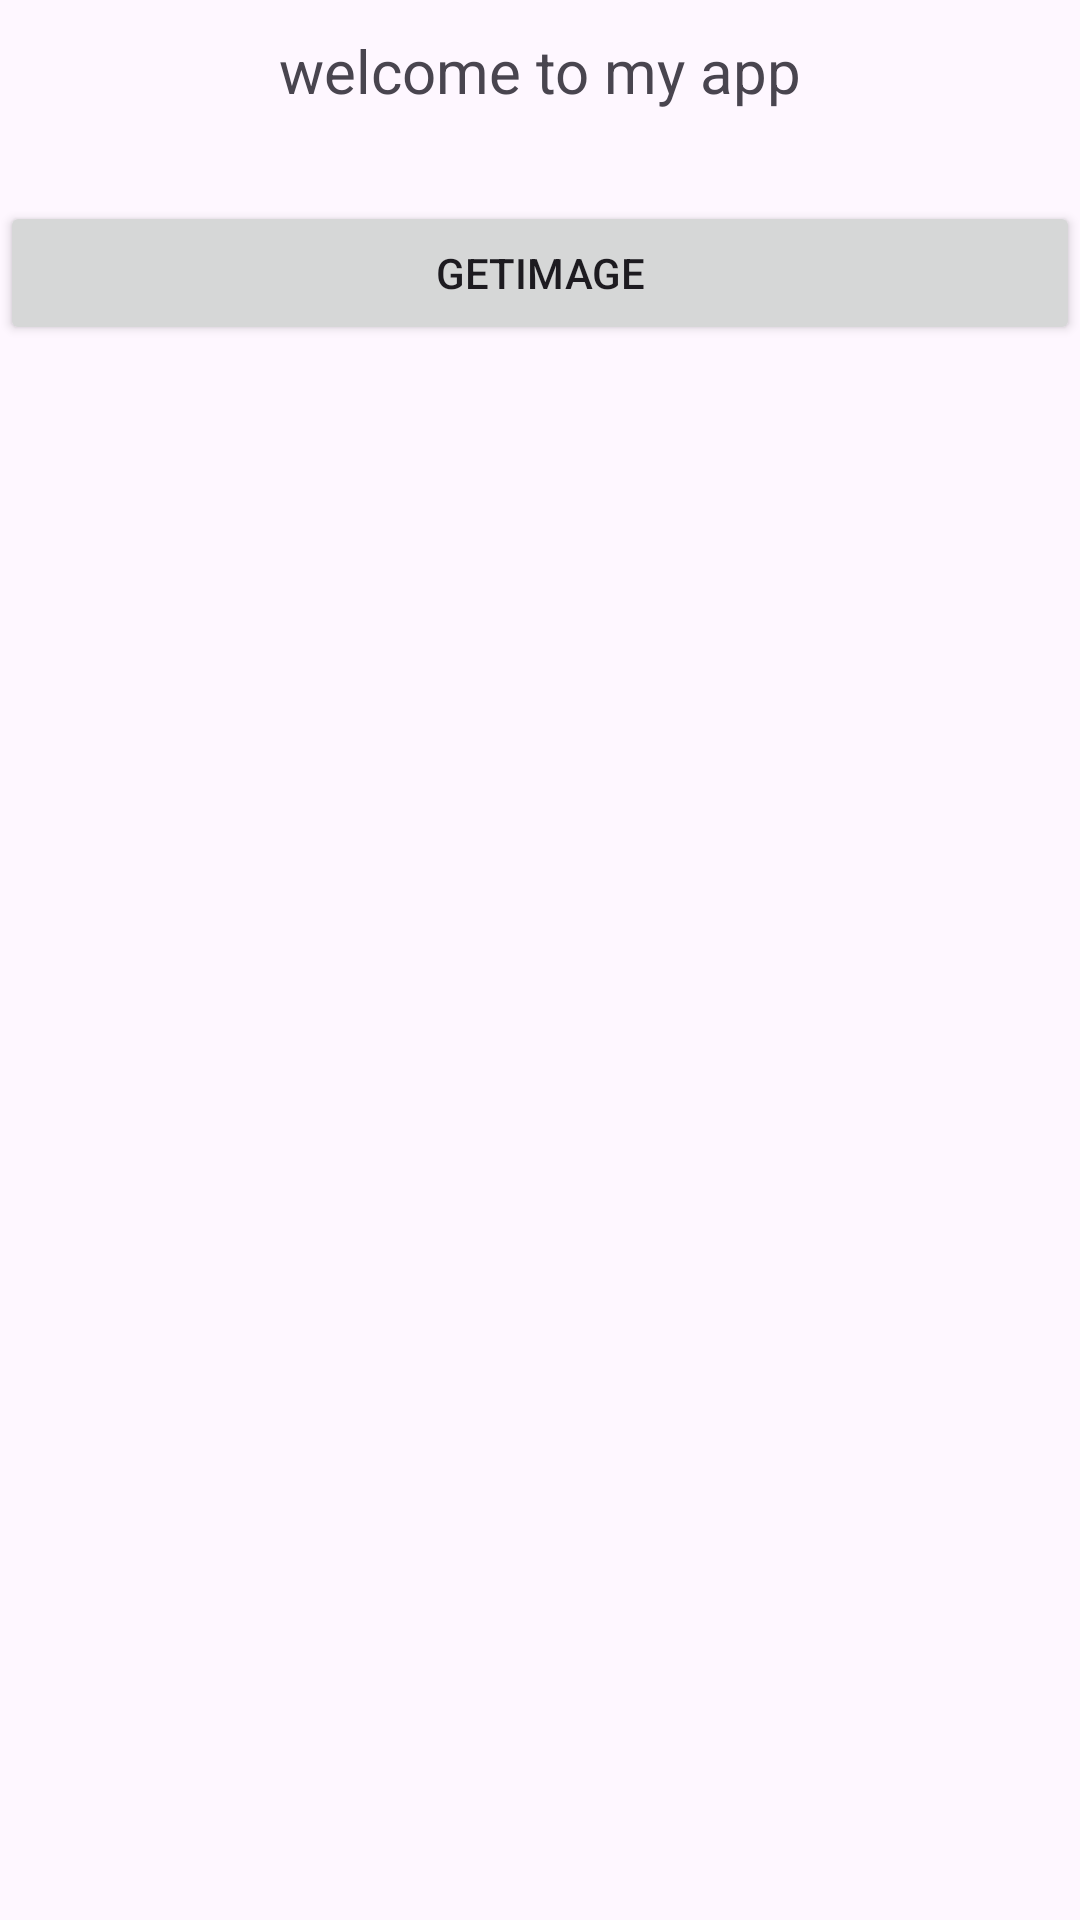

Here is an Android app screen rendered from its layout file. Give the layout XML and the strings, colors and styles it references.
<!-- AndroidManifest.xml: application theme Theme.MyOwnTextToSpeechApp -->
<!-- res/layout/activity_main.xml -->
<?xml version="1.0" encoding="utf-8"?>
<LinearLayout xmlns:android="http://schemas.android.com/apk/res/android"
    xmlns:app="http://schemas.android.com/apk/res-auto"
    xmlns:tools="http://schemas.android.com/tools"
    android:layout_width="match_parent"
    android:layout_height="match_parent"
    android:orientation="vertical"
    tools:context=".MainActivity">
    <TextView
        android:layout_width="match_parent"
        android:layout_height="wrap_content"
        android:text="welcome to my app"
        android:textSize="20sp"
        android:padding="10dp"
        android:textAlignment="center"
        />
    <ImageView
        android:id="@+id/ImageView"
        android:padding="10dp"
        android:layout_width="match_parent"
        android:layout_height="wrap_content"/>
    <Button
        android:id="@+id/getImage"
        android:layout_width="match_parent"
        android:layout_height="wrap_content"
        android:text="getImage"
        />
</LinearLayout>
<!-- resources referenced by this layout -->
<resources>
  <style name="Theme.MyOwnTextToSpeechApp" parent="Base.Theme.MyOwnTextToSpeechApp" />
  <style name="Base.Theme.MyOwnTextToSpeechApp" parent="Theme.Material3.DayNight.NoActionBar">
          
          
      </style>
</resources>
